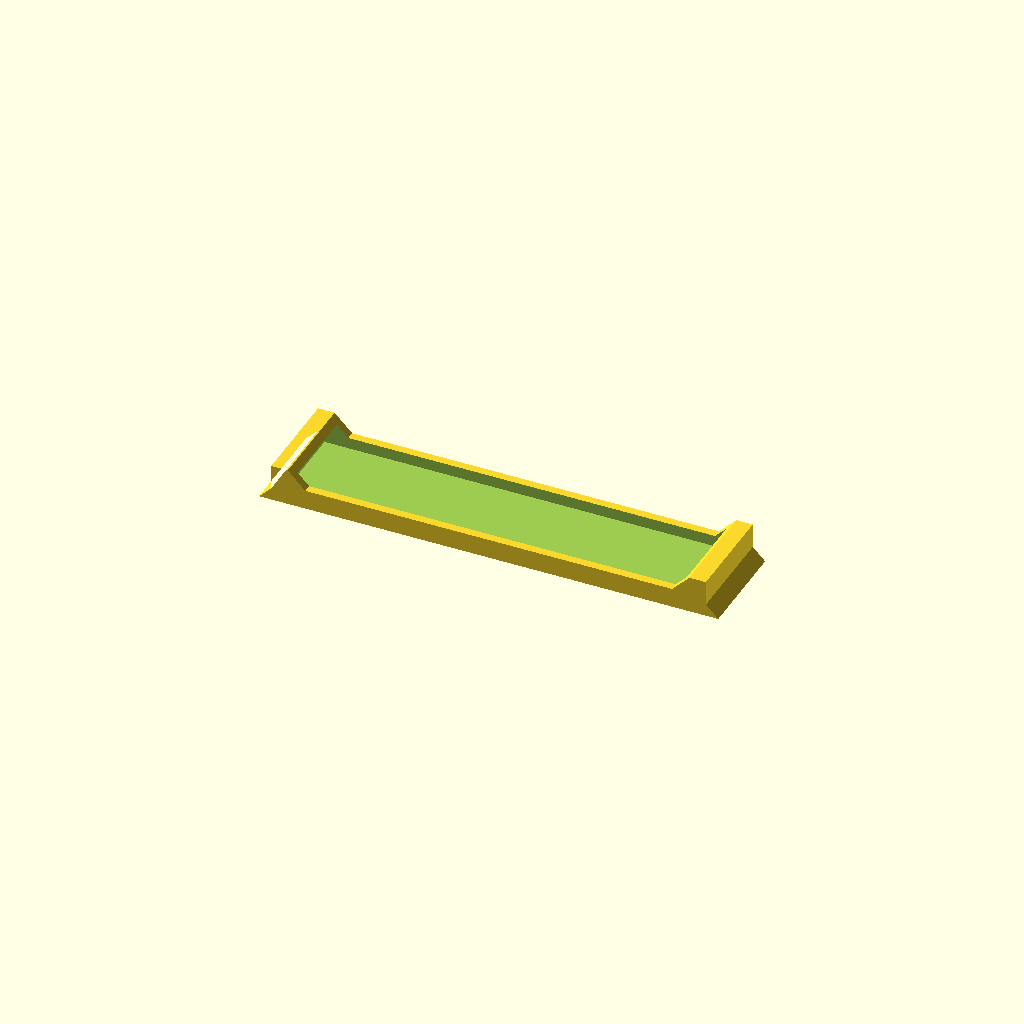
Cell 1: rendered with the file's own defaults.
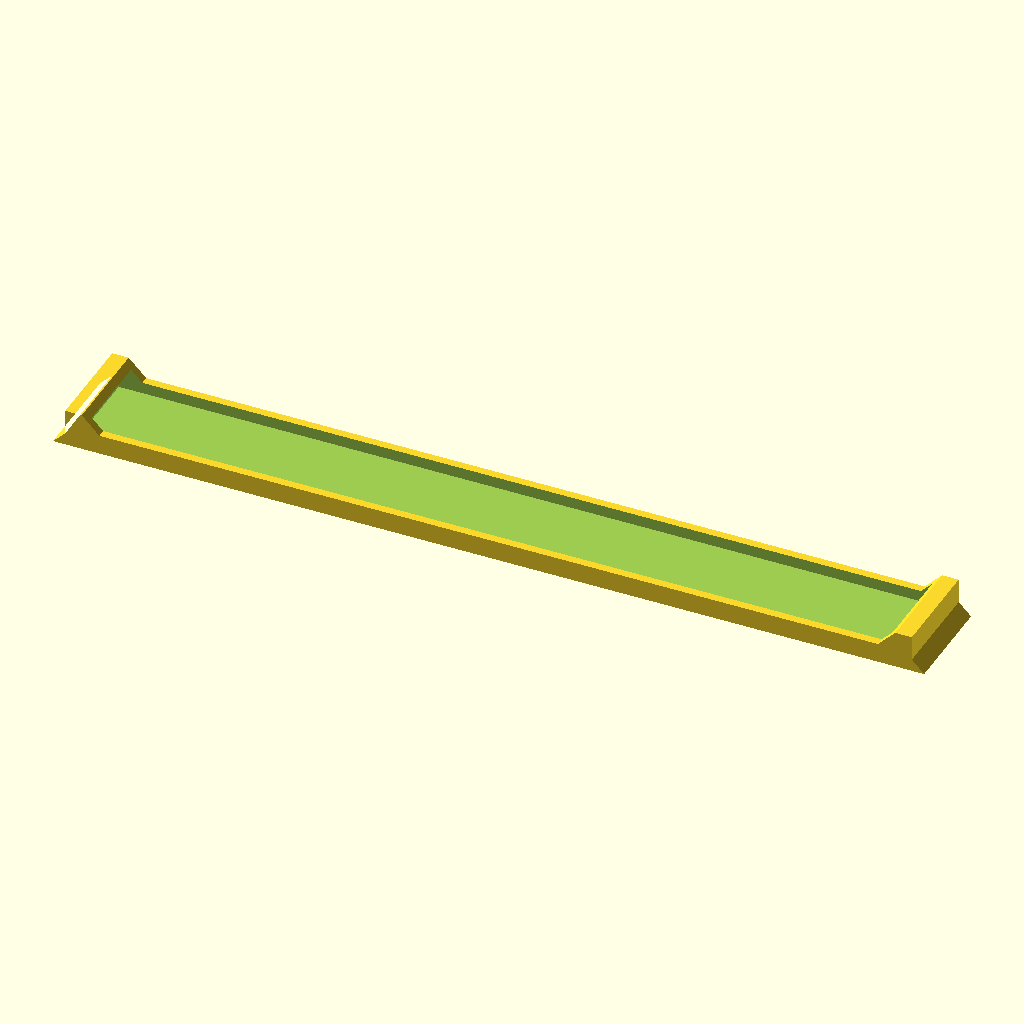
Cell 2: stoneLength = 200 (everything else at default).
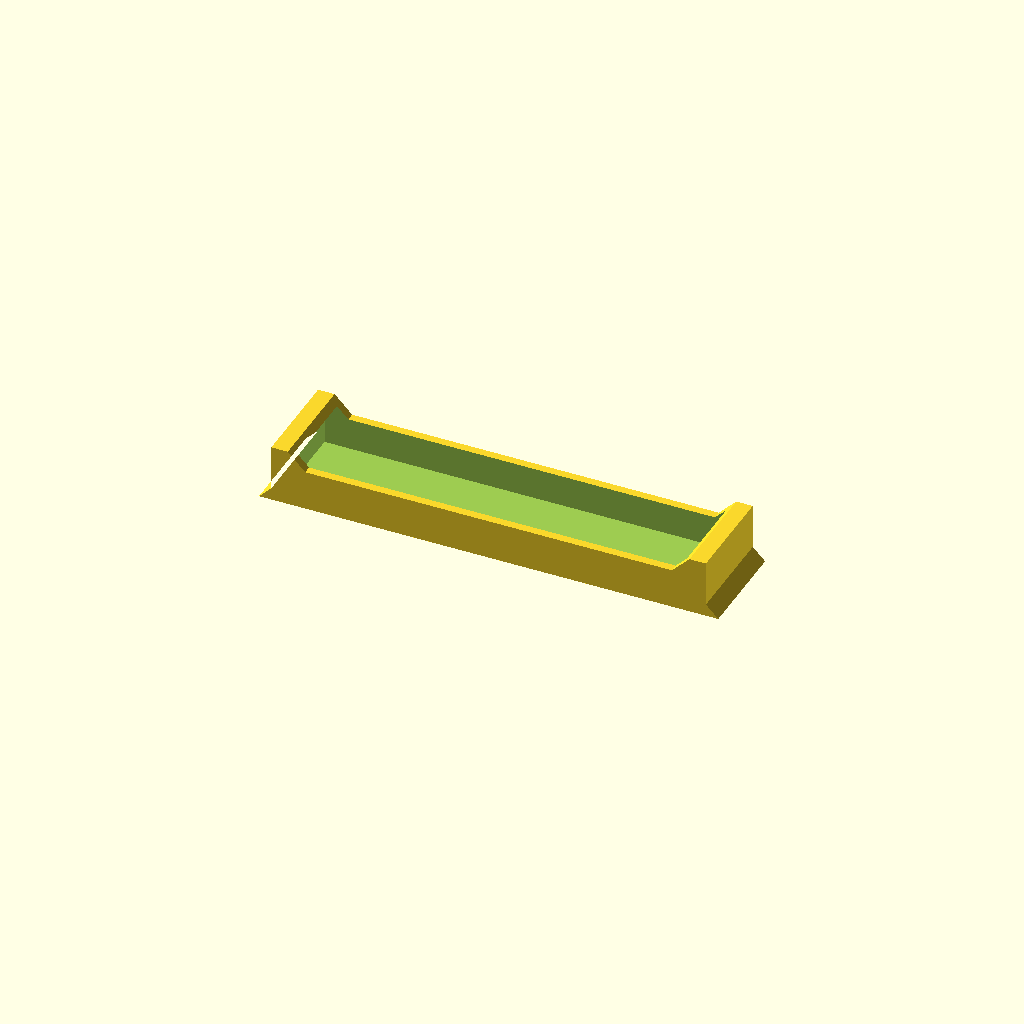
Cell 3 — stoneThickness set to 10, the other parameters unchanged.
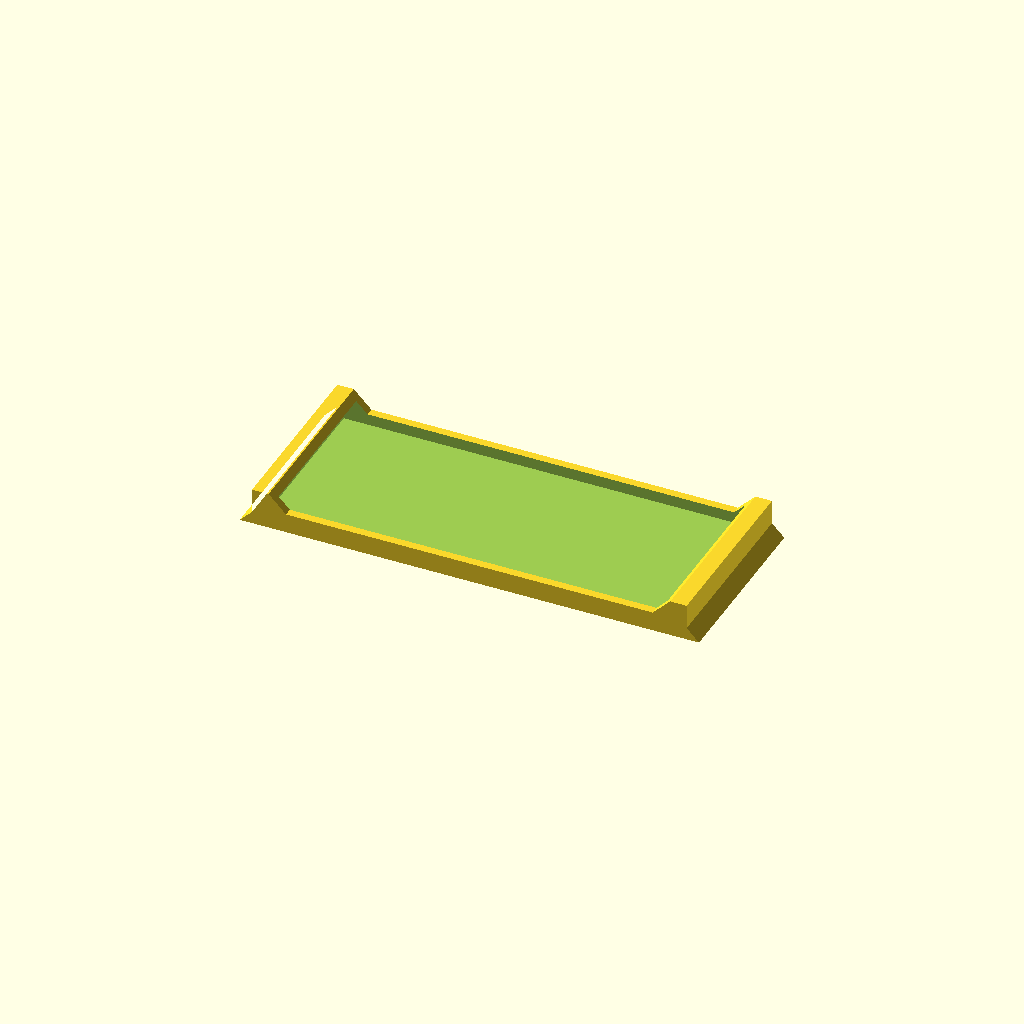
Cell 4 — stoneWidth set to 40, the other parameters unchanged.
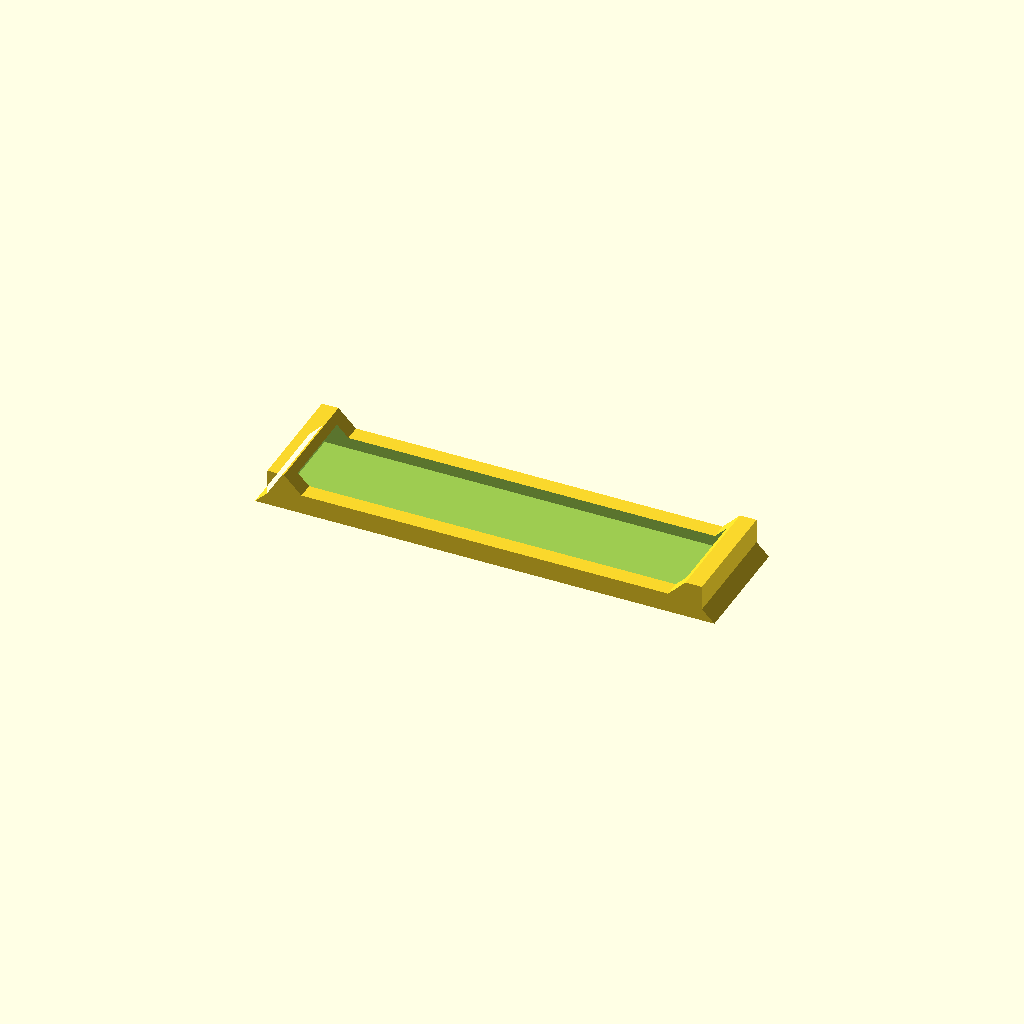
Cell 5: sideWall = 4 (everything else at default).
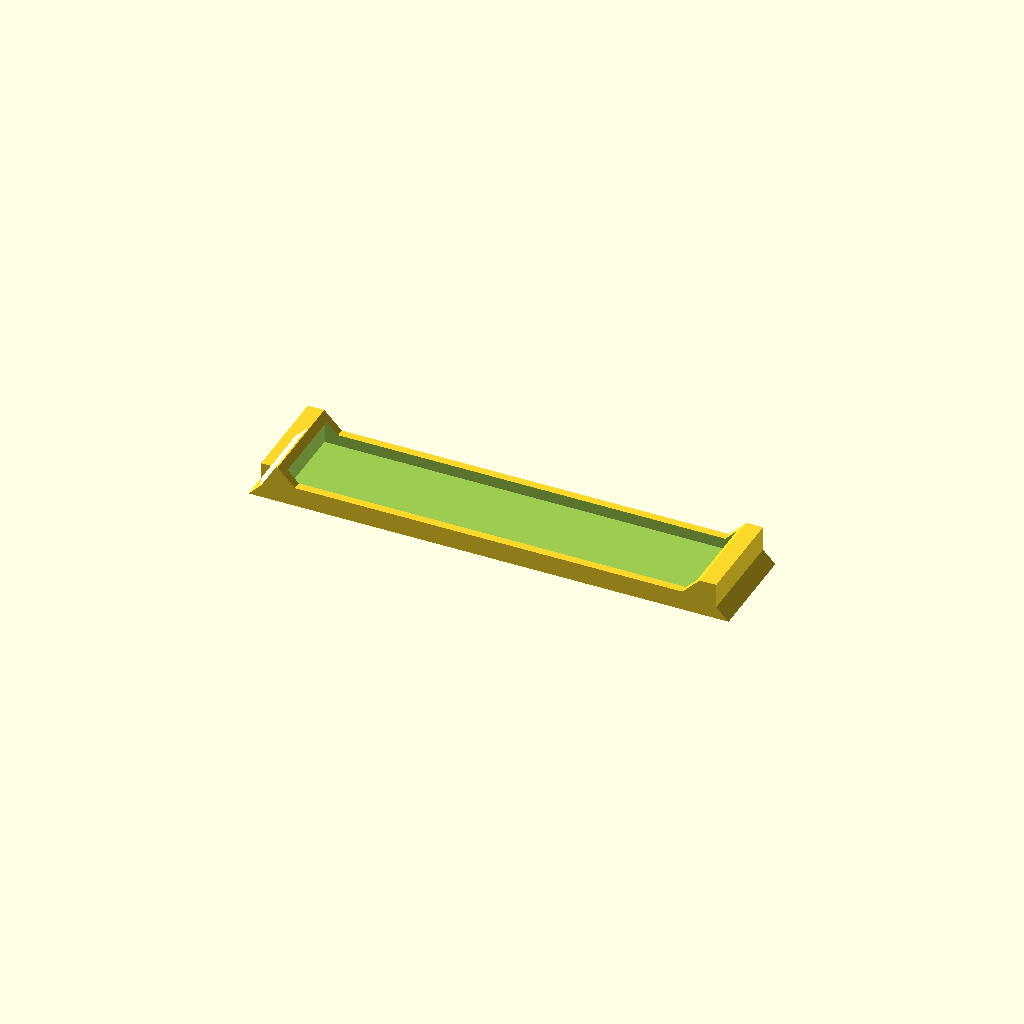
Cell 6: the same model with endWall = 5.
All cells are drawn from one camera (rotation 55°, 0°, 25°, orthographic, colour scheme Cornfield), so only the parameter changes between them.
Source of the model, stonecradle.scad:
stoneLength = 100;
stoneThickness = 5;
stoneWidth = 20;
sideWall = 2;
endWall = 2.5;
recess = 2.5;
lipThickness = 1.5;
lipLength = 4;
backingThickness = 2;
stickoutSize = 3;
stoneHolderWidth = 2;
thicknessTolerance = 0.25;
endTolerance = 0.25;
sideTolerance = 0.2;

module dummy() {}

l = stoneLength+2*endWall+2*endTolerance+2*stickoutSize;
hStone = stoneThickness+2*thicknessTolerance;
h1 = hStone-thicknessTolerance+backingThickness-recess;
h2 = hStone+backingThickness+lipThickness;
w = sideWall*2+2*sideTolerance+stoneWidth;

module side() {
    polygon([
        [0,0], [l,0], [l-stickoutSize,stickoutSize],
        [l-stickoutSize,h2],[l-stickoutSize-lipLength,h2],[l-stickoutSize-lipLength-(h2-h1),h1],
        [stickoutSize+lipLength+(h2-h1),h1],[stickoutSize+lipLength,h2],[stickoutSize,h2],
        [stickoutSize,stickoutSize] ]);
}

difference() {
    translate([-l/2,0,0]) rotate([90,0,0]) linear_extrude(height=w,center=true) side();
    translate([0,0,hStone/2+backingThickness]) cube([stoneLength+2*endTolerance,stoneWidth+2*sideTolerance,hStone],center=true);
}
Customizer parameters (derived from the source; name, type, default, range or options):
stoneLength: number, default 100
stoneThickness: number, default 5
stoneWidth: number, default 20
sideWall: number, default 2
endWall: number, default 2.5
recess: number, default 2.5
lipThickness: number, default 1.5
lipLength: number, default 4
backingThickness: number, default 2
stickoutSize: number, default 3
stoneHolderWidth: number, default 2
thicknessTolerance: number, default 0.25
endTolerance: number, default 0.25
sideTolerance: number, default 0.2
